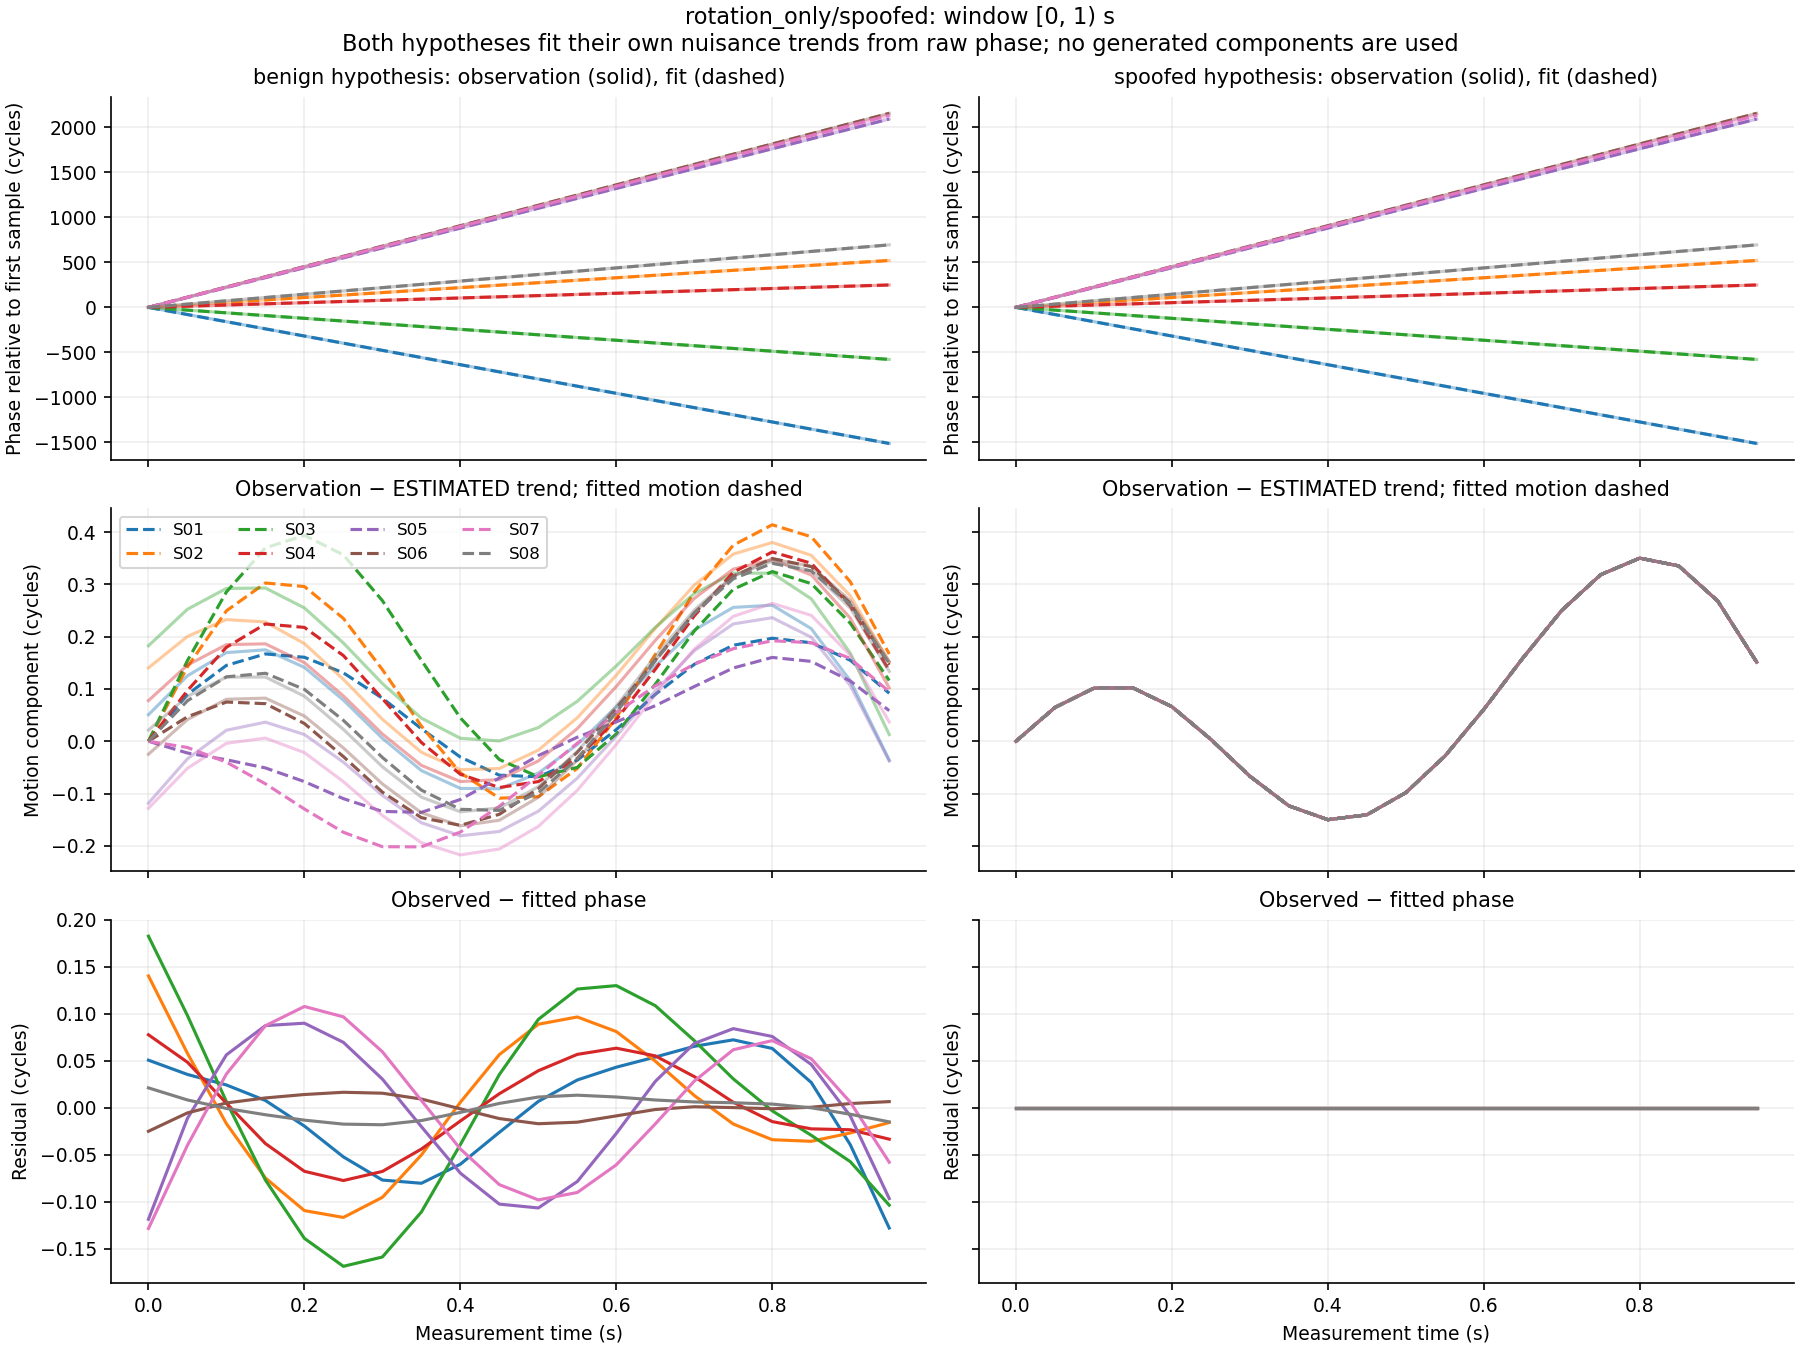

Source data for this figure (header and first rows):
window_index, time_s, signal_id, observed_phase_cycles, benign_fitted_phase_cycles, spoofed_fitted_phase_cycles, benign_residual_cycles, spoofed_residual_cycles, benign_whitened_residual, spoofed_whitened_residual
0, 0.0, S01, 100140796, 100140796, 100140796, 0.05076, 3.809656413250595e-09, 50.76, 3.809656413250595e-06
0, 0.0, S02, 104325633, 104325633, 104325633, 0.1403, 6.455541370561924e-10, 140.3, 6.455541370561924e-07
0, 0.0, S03, 113599512, 113599512, 113599512, 0.1826, 8.58488839912408e-10, 182.6, 8.58488839912408e-07
0, 0.0, S04, 107670912, 107670912, 107670912, 0.07776, 3.940404599833691e-10, 77.76, 3.940404599833691e-07
0, 0.0, S05, 103642619, 103642619, 103642619, -0.1184, 3.4322050895818634e-09, -118.4, 3.4322050895818634e-06
0, 0.0, S06, 104873045, 104873045, 104873045, -0.02484, 8.134532443471176e-09, -24.84, 8.134532443471176e-06
0, 0.0, S07, 119829286, 119829286, 119829286, -0.1282, 2.802810441203396e-09, -128.2, 2.802810441203396e-06
0, 0.0, S08, 119992808, 119992808, 119992808, 0.0213, 1.3422874999002854e-09, 21.3, 1.3422874999002854e-06
0, 0.05, S01, 100140717, 100140716, 100140717, 0.03559, -1.7302592553170015e-09, 35.59, -1.7302592553170015e-06
0, 0.05, S02, 104325660, 104325660, 104325660, 0.05803, 1.4954905369624072e-10, 58.03, 1.4954905369624072e-07
0, 0.05, S03, 113599482, 113599482, 113599482, 0.09825, -1.721523132380831e-09, 98.25, -1.721523132380831e-06
0, 0.05, S04, 107670925, 107670925, 107670925, 0.04859, -7.620008929398736e-10, 48.59, -7.620008929398736e-07
0, 0.05, S05, 103642729, 103642729, 103642729, -0.01105, 7.030746887459749e-09, -11.05, 7.030746887459749e-06
0, 0.05, S06, 104873158, 104873158, 104873158, -0.005297, -3.196592088250405e-09, -5.297, -3.196592088250405e-06
0, 0.05, S07, 119829398, 119829398, 119829398, -0.03972, 2.3762372208802063e-09, -39.72, 2.3762372208802063e-06
0, 0.05, S08, 119992845, 119992845, 119992845, 0.008459, -8.29199352236909e-09, 8.459, -8.29199352236909e-06
0, 0.1, S01, 100140637, 100140637, 100140637, 0.0244, -3.873009191135424e-09, 24.4, -3.873009191135424e-06
0, 0.1, S02, 104325688, 104325688, 104325688, -0.01676, -1.557663570350698e-08, -16.76, -1.557663570350698e-05
0, 0.1, S03, 113599451, 113599451, 113599451, 0.006655, -1.829495388516733e-09, 6.655, -1.829495388516733e-06
0, 0.1, S04, 107670938, 107670938, 107670938, 0.004988, 7.169050353361683e-10, 4.988, 7.169050353361683e-07
0, 0.1, S05, 103642839, 103642839, 103642839, 0.05645, -1.1031101976310964e-08, 56.45, -1.1031101976310964e-05
0, 0.1, S06, 104873272, 104873272, 104873272, 0.005271, -4.973554623699528e-09, 5.271, -4.973554623699528e-06
0, 0.1, S07, 119829510, 119829510, 119829510, 0.03611, -9.238715292791966e-09, 36.11, -9.238715292791966e-06
0, 0.1, S08, 119992881, 119992881, 119992881, -0.0005451, 2.4805341114486623e-10, -0.5451, 2.4805341114486623e-07
0, 0.15, S01, 100140557, 100140557, 100140557, 0.007888, -4.107241838302578e-09, 7.888, -4.107241838302578e-06
0, 0.15, S02, 104325715, 104325715, 104325715, -0.07454, 1.1582906009333094e-08, -74.54, 1.1582906009333094e-05
0, 0.15, S03, 113599421, 113599421, 113599421, -0.07669, -9.542368700765635e-10, -76.69, -9.542368700765635e-07
0, 0.15, S04, 107670951, 107670951, 107670951, -0.03791, 3.341974516568591e-09, -37.91, 3.341974516568591e-06
0, 0.15, S05, 103642949, 103642949, 103642949, 0.08753, -7.538964300057849e-09, 87.53, -7.538964300057849e-06
0, 0.15, S06, 104873385, 104873385, 104873385, 0.01061, 1.3149097782827468e-09, 10.61, 1.3149097782827468e-06
0, 0.15, S07, 119829623, 119829623, 119829623, 0.08741, -3.728408873304723e-09, 87.41, -3.7284088733047227e-06
0, 0.15, S08, 119992918, 119992918, 119992918, -0.007263, -4.328604322201279e-09, -7.263, -4.328604322201279e-06
0, 0.2, S01, 100140478, 100140478, 100140478, -0.0193, 4.636515629763416e-09, -19.3, 4.636515629763416e-06
0, 0.2, S02, 104325743, 104325743, 104325743, -0.1092, 1.4192192768214262e-08, -109.2, 1.4192192768214262e-05
0, 0.2, S03, 113599390, 113599390, 113599390, -0.1387, 7.974005913902182e-09, -138.7, 7.974005913902182e-06
0, 0.2, S04, 107670964, 107670964, 107670964, -0.0674, -7.18120216069984e-10, -67.4, -7.18120216069984e-07
0, 0.2, S05, 103643059, 103643059, 103643059, 0.09007, 9.676139459124933e-09, 90.07, 9.676139459124933e-06
0, 0.2, S06, 104873499, 104873499, 104873499, 0.01425, 7.837425389234376e-09, 14.25, 7.837425389234376e-06
0, 0.2, S07, 119829735, 119829735, 119829735, 0.1078, 1.1075794961734609e-08, 107.8, 1.1075794961734609e-05
0, 0.2, S08, 119992954, 119992954, 119992954, -0.01301, 1.4850226395801691e-08, -13.01, 1.4850226395801691e-05
0, 0.25, S01, 100140398, 100140398, 100140398, -0.05208, -9.075725930333955e-09, -52.08, -9.075725930333955e-06
0, 0.25, S02, 104325770, 104325770, 104325770, -0.1165, -9.380747715941051e-09, -116.5, -9.380747715941051e-06
0, 0.25, S03, 113599360, 113599360, 113599360, -0.1684, -6.479004869934524e-09, -168.4, -6.479004869934524e-06
0, 0.25, S04, 107670977, 107670977, 107670977, -0.07722, -1.3095337240802418e-08, -77.22, -1.3095337240802418e-05
0, 0.25, S05, 103643169, 103643169, 103643169, 0.06971, -5.721282096519953e-09, 69.71, -5.721282096519953e-06
0, 0.25, S06, 104873612, 104873612, 104873612, 0.01663, -1.6840195886207165e-08, 16.63, -1.6840195886207165e-05
0, 0.25, S07, 119829847, 119829847, 119829847, 0.09683, 3.739736538672933e-09, 96.83, 3.739736538672933e-06
0, 0.25, S08, 119992991, 119992991, 119992991, -0.01724, -3.4521496590153578e-09, -17.24, -3.4521496590153578e-06
0, 0.3, S01, 100140319, 100140319, 100140319, -0.07671, 1.4701626097068932e-08, -76.71, 1.4701626097068932e-05
0, 0.3, S02, 104325797, 104325797, 104325797, -0.09508, 8.097482268043521e-10, -95.08, 8.097482268043521e-07
0, 0.3, S03, 113599329, 113599330, 113599329, -0.1585, 7.312190436481458e-10, -158.5, 7.312190436481458e-07
0, 0.3, S04, 107670990, 107670990, 107670990, -0.06754, 1.1254825918460831e-08, -67.54, 1.1254825918460831e-05
0, 0.3, S05, 103643279, 103643279, 103643279, 0.03064, 6.214278383542826e-09, 30.64, 6.214278383542826e-06
0, 0.3, S06, 104873725, 104873725, 104873725, 0.01564, -1.2772446697506545e-08, 15.64, -1.2772446697506545e-05
0, 0.3, S07, 119829959, 119829959, 119829959, 0.05972, -1.0494389843240803e-08, 59.72, -1.0494389843240803e-05
0, 0.3, S08, 119993027, 119993027, 119993027, -0.01789, 1.561112079884186e-08, -17.89, 1.561112079884186e-05
0, 0.35, S01, 100140239, 100140239, 100140239, -0.08012, -1.2176350899784083e-09, -80.12, -1.2176350899784083e-06
0, 0.35, S02, 104325825, 104325825, 104325825, -0.05005, -2.620246450368846e-09, -50.05, -2.620246450368846e-06
0, 0.35, S03, 113599299, 113599299, 113599299, -0.1107, 1.2023129838945046e-08, -110.7, 1.2023129838945046e-05
0, 0.35, S04, 107671003, 107671003, 107671003, -0.04376, -4.853894383649582e-09, -43.76, -4.853894383649582e-06
... 900 more rows
